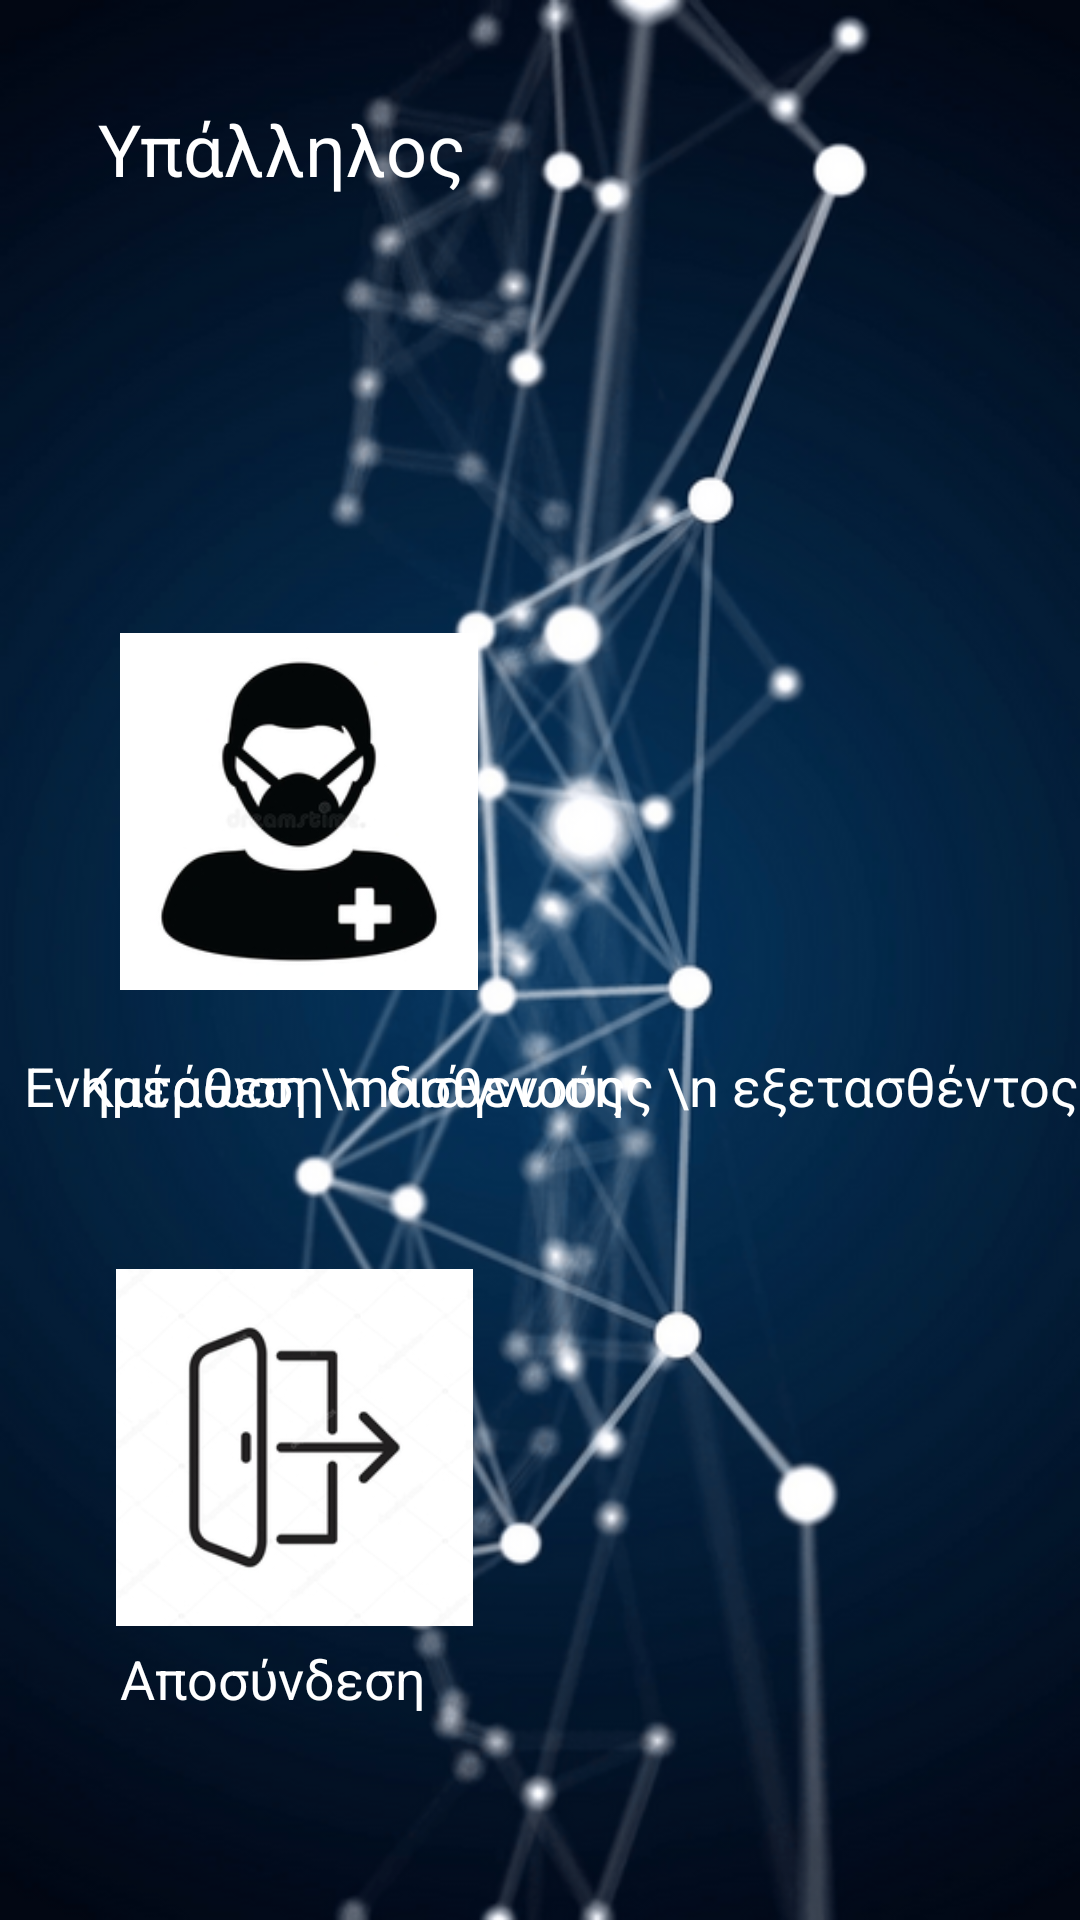

Produce the Android XML layout that renders to this screen, including the resource entries it uses.
<!-- AndroidManifest.xml: application theme Theme.Covid_Examiner -->
<!-- res/layout/activity_profile_ypallilos.xml -->
<?xml version="1.0" encoding="utf-8"?>
<androidx.constraintlayout.widget.ConstraintLayout xmlns:android="http://schemas.android.com/apk/res/android"
    xmlns:app="http://schemas.android.com/apk/res-auto"
    xmlns:tools="http://schemas.android.com/tools"
    android:layout_width="match_parent"
    android:layout_height="match_parent"
    android:background="@drawable/rsz_1rsz_1back_upo"
    tools:context=".profile_ypallilos">

    <ImageView
        android:id="@+id/imageView3"
        android:layout_width="126dp"
        android:layout_height="119dp"
        android:clickable="true"
        app:layout_constraintBottom_toBottomOf="parent"
        app:layout_constraintEnd_toEndOf="parent"
        app:layout_constraintHorizontal_bias="0.157"
        app:layout_constraintStart_toStartOf="parent"
        app:layout_constraintTop_toTopOf="parent"
        app:layout_constraintVertical_bias="0.405"
        app:srcCompat="@drawable/asthenis" />

    <ImageView
        android:id="@+id/imageView9"
        android:layout_width="131dp"
        android:layout_height="119dp"
        android:clickable="true"
        app:layout_constraintBottom_toBottomOf="parent"
        app:layout_constraintEnd_toEndOf="parent"
        app:layout_constraintHorizontal_bias="0.142"
        app:layout_constraintStart_toStartOf="parent"
        app:layout_constraintTop_toTopOf="parent"
        app:layout_constraintVertical_bias="0.812"
        app:srcCompat="@drawable/exodos" />

    <ImageView
        android:id="@+id/imageView10"
        android:layout_width="126dp"
        android:layout_height="119dp"

        android:clickable="true"
        app:layout_constraintBottom_toBottomOf="parent"
        app:layout_constraintEnd_toEndOf="parent"
        app:layout_constraintHorizontal_bias="0.88"
        app:layout_constraintStart_toStartOf="parent"
        app:layout_constraintTop_toTopOf="parent"
        app:layout_constraintVertical_bias="0.403"
        app:srcCompat="@drawable/message_patient" />

    <TextView
        android:id="@+id/textView8"
        android:layout_width="wrap_content"
        android:layout_height="wrap_content"
        android:text="Κατάθεση \nασθενούς"
        android:textColor="@color/white"
        android:textSize="18sp"
        app:layout_constraintBottom_toBottomOf="parent"
        app:layout_constraintEnd_toEndOf="parent"
        app:layout_constraintHorizontal_bias="0.15"
        app:layout_constraintStart_toStartOf="parent"
        app:layout_constraintTop_toTopOf="parent"
        app:layout_constraintVertical_bias="0.568" />

    <TextView
        android:id="@+id/textView10"
        android:layout_width="wrap_content"
        android:layout_height="wrap_content"
        android:text=" Ενημέρωση \n διάγνωσης \n εξετασθέντος"
        android:textColor="@color/white"
        android:textSize="18sp"
        app:layout_constraintBottom_toBottomOf="parent"
        app:layout_constraintEnd_toEndOf="parent"
        app:layout_constraintHorizontal_bias="0.883"
        app:layout_constraintStart_toStartOf="parent"
        app:layout_constraintTop_toTopOf="parent"
        app:layout_constraintVertical_bias="0.568" />

    <TextView
        android:id="@+id/textView11"
        android:layout_width="wrap_content"
        android:layout_height="wrap_content"
        android:text="Αποσύνδεση"
        android:textColor="@color/white"
        android:textSize="18sp"
        app:layout_constraintBottom_toBottomOf="parent"
        app:layout_constraintEnd_toEndOf="parent"
        app:layout_constraintHorizontal_bias="0.155"
        app:layout_constraintStart_toStartOf="parent"
        app:layout_constraintTop_toTopOf="parent"
        app:layout_constraintVertical_bias="0.889" />

    <TextView
        android:id="@+id/textView12"
        android:layout_width="wrap_content"
        android:layout_height="wrap_content"
        android:text="Υπάλληλος"
        android:textColor="@color/white"
        android:textSize="24sp"
        app:layout_constraintBottom_toBottomOf="parent"
        app:layout_constraintEnd_toEndOf="parent"
        app:layout_constraintHorizontal_bias="0.138"
        app:layout_constraintStart_toStartOf="parent"
        app:layout_constraintTop_toTopOf="parent"
        app:layout_constraintVertical_bias="0.055" />
</androidx.constraintlayout.widget.ConstraintLayout>
<!-- resources referenced by this layout -->
<resources>
  <!-- drawable asthenis: jpg bitmap (drawable, 14678 bytes) -->
  <!-- drawable exodos: jpg bitmap (drawable, 12441 bytes) -->
  <!-- drawable rsz_1rsz_1back_upo: png bitmap (drawable, 247826 bytes) -->
  <style name="Theme.Covid_Examiner" parent="Theme.MaterialComponents.DayNight.NoActionBar">
          
          <item name="colorPrimary">@color/purple_500</item>
          <item name="colorPrimaryVariant">@color/purple_700</item>
          <item name="colorOnPrimary">@color/white</item>
          
          <item name="colorSecondary">@color/teal_200</item>
          <item name="colorSecondaryVariant">@color/teal_700</item>
          <item name="colorOnSecondary">@color/black</item>
          
          <item name="android:statusBarColor" tools:targetApi="l">?attr/colorPrimaryVariant</item>
          
      </style>
  <!-- not gathered from this repository: default colours our renderer supplied (Android Studio template values) -->
  <color name="purple_500">#FF6200EE</color>
  <color name="purple_700">#FF3700B3</color>
  <color name="teal_200">#FF03DAC5</color>
  <color name="teal_700">#FF018786</color>
  <color name="black">#FF000000</color>
  <color name="white">#FFFFFFFF</color>
</resources>
